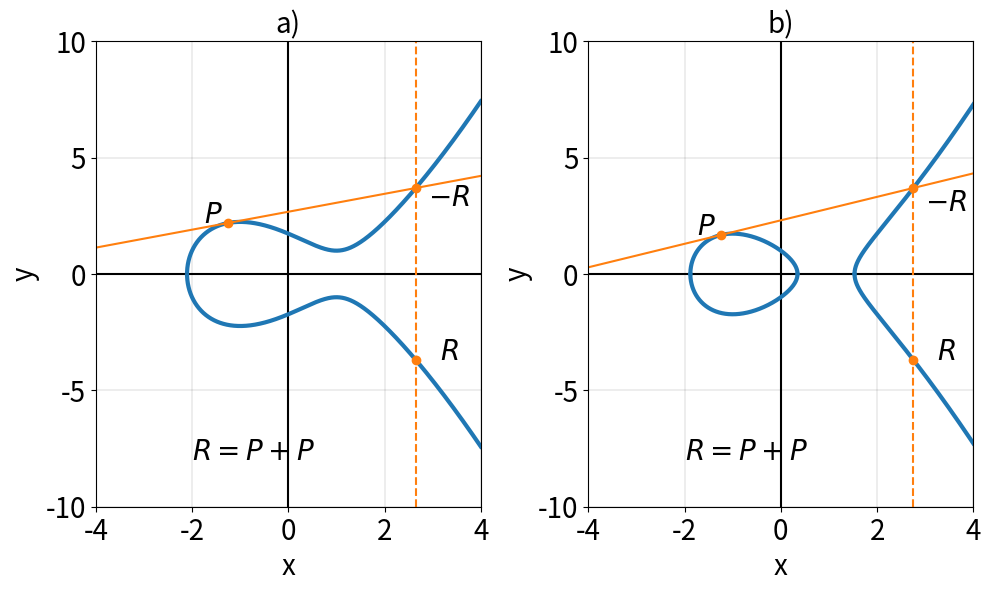

Write the Python code that produced this figure. (Note: this script raises an exception after producing the figure.)
import numpy as np
import matplotlib.pyplot as plt


def ecc_real(t_points, a, b):
    x_list = []
    y1_list = []
    y2_list = []
    for t in t_points:
        y2 = t ** 3 + a * t + b
        if (y2 >= 1e-9):
            x_list.append(t)
            y1_list.append(np.sqrt(y2))
            y2_list.append(-y1_list[-1])
    return x_list, y1_list, y2_list


def f(x, a, b):
    y2 = x ** 3 + a * x + b
    return np.sqrt(y2)


def m_diff(x1, y1, x2, y2):
    return (y2 - y1) / (x2 - x1)


def m_tan(x, y, a):
    return (3 * x * x + a) / (2 * y)


n = 10000
xmin = -4
xmax = 4
ymin = -10
ymax = 10
xlim = [xmin, xmax]
ylim = [ymin, ymax]
xticks = [int(i) for i in range(xmin, xmax + 1, 2)]
yticks = [int(i) for i in range(ymin, ymax + 1, 5)]
print(xticks)
t = np.linspace(xmin, xmax, n, True)
t1 = np.linspace(xmin, 1, n, True)
t2 = np.linspace(1, xmax, n, True)

path = "./images/EC_addition_tangente.png"
fontsize = 20
fig = plt.figure(figsize=(10, 6), dpi=80)
ax1 = fig.add_subplot(1, 2, 1)
a = -3
b = 3
x, y1, y2 = ecc_real(t, a, b)
# ax1.plot(x, y1, linewidth=3, label=label)
ax1.plot(x, y1, linewidth=3, c=u'#1f77b4')
ax1.plot(x, y2, linewidth=3, c=u'#1f77b4')
ax1.set_title("a)", fontsize=fontsize)
ax1.set_xlabel("x", fontsize=20)
ax1.set_xlim(xlim)
ax1.set_xticks(xticks)
ax1.set_xticklabels(xticks, fontsize=fontsize)
ax1.set_ylabel("y", fontsize=20)
ax1.set_ylim(ylim)
ax1.set_yticks(yticks)
ax1.set_yticklabels(yticks, fontsize=fontsize)
ax1.grid(visible=True, which='major', axis='both', color='k', linestyle='-', linewidth=0.1)
x1 = -1.25
x2 = x1
y1 = f(x1, a, b)
y2 = f(x2, a, b)
m = m_tan(x1, y1, a)
x3 = m*m - x1 - x2
y3 = m*(x1-x3) - y1
x4 = x3
y4 = -y3
ax1.plot(t, m*(t-x1) + y1, c=u'#ff7f0e')
ax1.plot([x3, x4], [ymin, ymax], '--', c=u'#ff7f0e')
ax1.scatter([x1, x3, x4], [y1, y3, y4], c=u'#ff7f0e', zorder=2)
ax1.text(x1-0.5, y1, r"$P$", fontsize=fontsize)
ax1.text(x4+0.25, y4-0.75, r"$-R$", fontsize=fontsize)
ax1.text(x3+0.5, y3, r"$R$", fontsize=fontsize)
ax1.text(-2, -8, r"$R=P+P$", fontsize=fontsize)
ax1.plot([xmin, xmax], [0, 0], c='k', zorder=1)
ax1.plot([0, 0], [ymin, ymax], c='k', zorder=1)

ax2 = fig.add_subplot(1, 2, 2)
a = -3
b = 1
x, y1, y2 = ecc_real(t1, -3, 1)
ax2.plot(x, y1, linewidth=3, c=u'#1f77b4')
ax2.plot(x, y2, linewidth=3, c=u'#1f77b4')
x, y1, y2 = ecc_real(t2, -3, 1)
ax2.plot(x, y1, linewidth=3, c=u'#1f77b4')
ax2.plot(x, y2, linewidth=3, c=u'#1f77b4')
ax2.set_title("b)", fontsize=fontsize)
ax2.set_xlabel("x", fontsize=20)
ax2.set_xlim(xlim)
ax2.set_xticks(xticks)
ax2.set_xticklabels(xticks, fontsize=fontsize)
ax2.set_ylabel("y", fontsize=20)
ax2.set_ylim(ylim)
ax2.set_yticks(yticks)
ax2.set_yticklabels(yticks, fontsize=fontsize)
ax2.grid(visible=True, which='major', axis='both', color='k', linestyle='-', linewidth=0.1)
x1 = -1.25
x2 = x1
y1 = f(x1, a, b)
y2 = f(x2, a, b)
m = m_tan(x1, y1, a)
x3 = m*m - x1 - x2
y3 = m*(x1-x3) - y1
x4 = x3
y4 = -y3
ax2.plot(t, m*(t-x1) + y1, c=u'#ff7f0e')
ax2.plot([x3, x4], [ymin, ymax], '--', c=u'#ff7f0e')
ax2.scatter([x1, x3, x4], [y1, y3, y4], c=u'#ff7f0e', zorder=2)
ax2.text(x1-0.5, y1, r"$P$", fontsize=fontsize)
ax2.text(x4+0.25, y4-1, r"$-R$", fontsize=fontsize)
ax2.text(x3+0.5, y3, r"$R$", fontsize=fontsize)
ax2.text(-2, -8, r"$R=P+P$", fontsize=fontsize)
ax2.plot([xmin, xmax], [0, 0], c='k', zorder=1)
ax2.plot([0, 0], [ymin, ymax], c='k', zorder=1)

plt.tight_layout()
plt.savefig(path)
plt.show()
